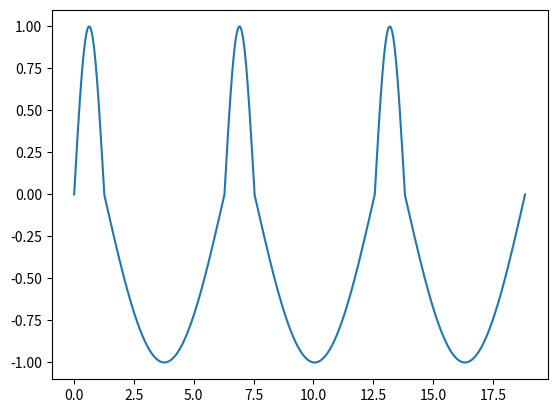

Reproduce this figure in Python.
import numpy as np
import matplotlib.pyplot as plt

def nanomagnet_field(theta,ratio):
    norm_theta = theta%(2*np.pi)
    norm_ratio = (ratio*2*np.pi)

    new_theta = np.where(norm_theta < norm_ratio,  norm_theta/(2*ratio),
                         np.pi+(norm_theta-norm_ratio)/(2-2*ratio)
                        )

    return np.sin(new_theta)

x = np.linspace(0,6*np.pi,1000)

plt.plot(x,nanomagnet_field(x,0.2))
plt.show()